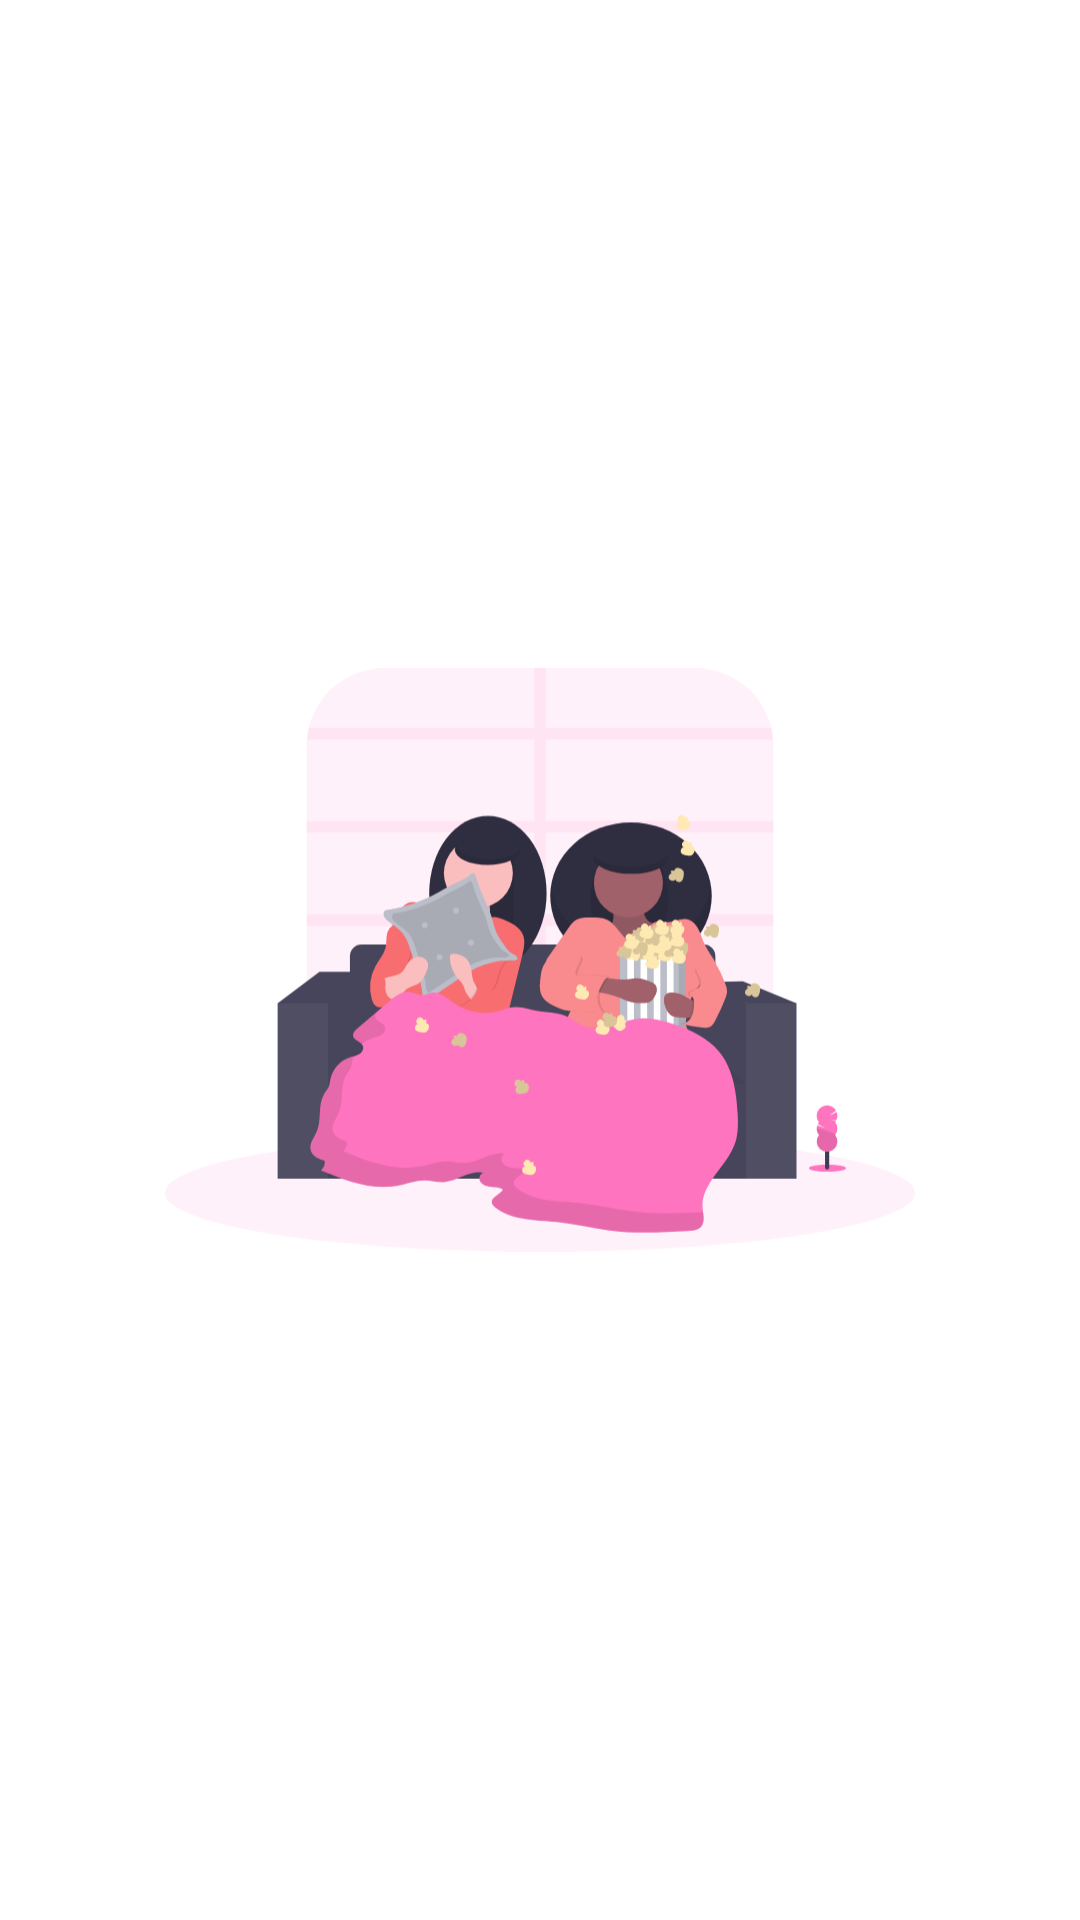

Android layout source for this screen:
<!-- AndroidManifest.xml: application theme Theme.Firrieflix -->
<!-- res/layout/onboard2.xml -->
<?xml version="1.0" encoding="utf-8"?>
<RelativeLayout xmlns:android="http://schemas.android.com/apk/res/android"
    xmlns:app="http://schemas.android.com/apk/res-auto"
    xmlns:tools="http://schemas.android.com/tools"
    android:layout_width="match_parent"
    android:layout_height="match_parent"
    tools:context=".view.WalkthroughActivity">

    <LinearLayout
        android:layout_width="match_parent"
        android:layout_height="match_parent"
        android:gravity="center"
        >
        <ImageView
            android:layout_width="250dp"
            android:layout_height="250dp"
            android:src="@drawable/ic_undraw_horror_movie" />
    </LinearLayout>



    <LinearLayout
        android:id="@+id/container_bottom"
        android:layout_width="match_parent"
        android:layout_height="wrap_content"
        android:layout_alignParentBottom="true"
        android:orientation="vertical">
    </LinearLayout>


</RelativeLayout>
<!-- resources referenced by this layout -->
<resources>
  <!-- drawable ic_undraw_horror_movie: vector/xml drawable (drawable, 48114 chars, omitted) -->
  <style name="Theme.Firrieflix" parent="Theme.MaterialComponents.DayNight.DarkActionBar">
          
          <item name="colorPrimary">@color/colorBlueWaves</item>
          <item name="colorPrimaryVariant">#0064b7</item>
          <item name="colorOnPrimary">@color/black</item>
          
          <item name="colorSecondary">@color/teal_200</item>
          <item name="colorSecondaryVariant">@color/teal_700</item>
          <item name="colorOnSecondary">@color/black</item>
  
          
          <item name="android:statusBarColor" tools:targetApi="l">?attr/colorPrimaryVariant</item>
          
      </style>
  <color name="colorBlueWaves">#0099ff</color>
  <color name="black">#000000</color>
  <color name="teal_200">#FF03DAC5</color>
  <color name="teal_700">#FF018786</color>
</resources>
